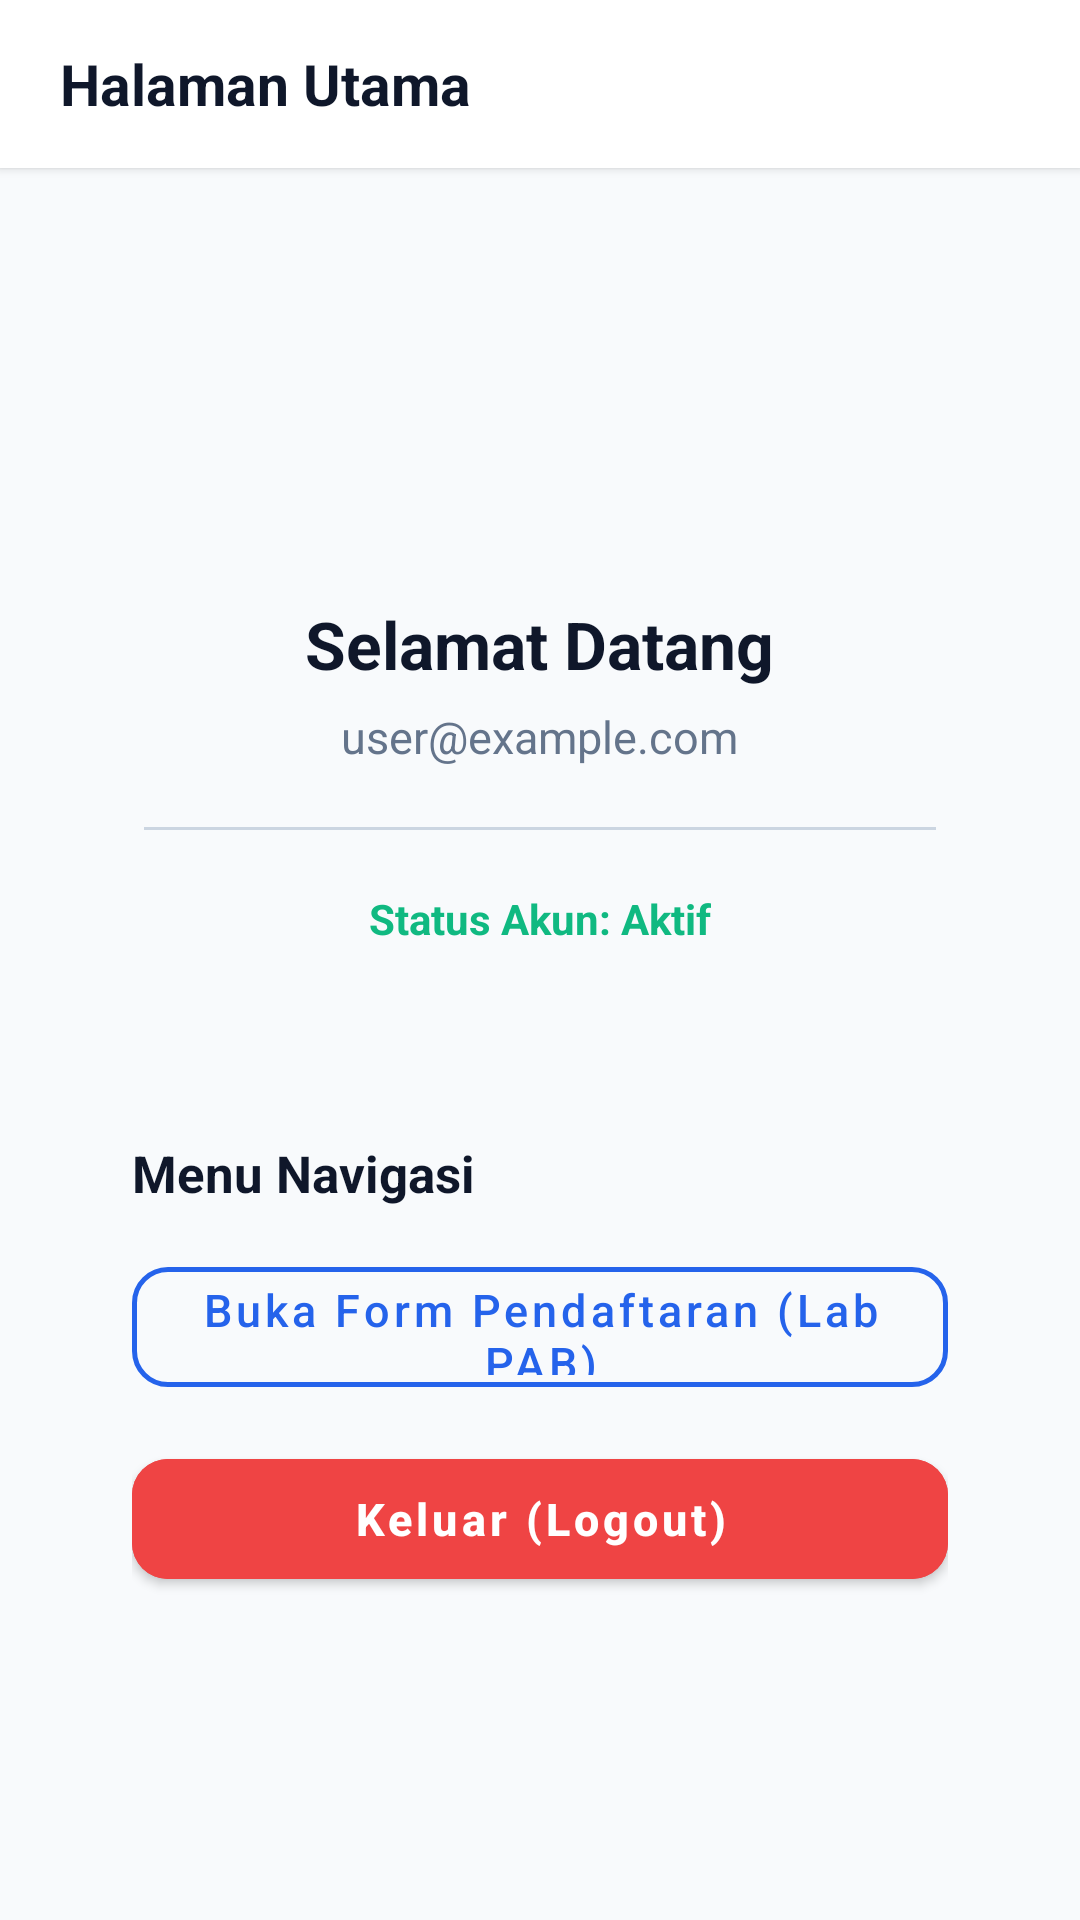

Produce the Android XML layout that renders to this screen, including the resource entries it uses.
<!-- AndroidManifest.xml: activity theme Theme.PAB_2301.NoActionBar -->
<!-- res/layout/activity_home.xml -->
<?xml version="1.0" encoding="utf-8"?>
<LinearLayout xmlns:android="http://schemas.android.com/apk/res/android"
    xmlns:app="http://schemas.android.com/apk/res-auto"
    xmlns:tools="http://schemas.android.com/tools"
    android:id="@+id/rootContainer"
    android:layout_width="match_parent"
    android:layout_height="match_parent"
    android:background="@color/background_light"
    android:orientation="vertical">

    
    <RelativeLayout
        android:id="@+id/topBar"
        android:layout_width="match_parent"
        android:layout_height="56dp"
        android:background="@color/surface_white"
        android:elevation="2dp"
        android:paddingStart="20dp"
        android:paddingEnd="20dp">

        <TextView
            android:id="@+id/tvTopBarTitle"
            android:layout_width="wrap_content"
            android:layout_height="wrap_content"
            android:layout_centerVertical="true"
            android:text="@string/title_home"
            android:textColor="@color/text_primary"
            android:textSize="19sp"
            android:textStyle="bold" />
    </RelativeLayout>

    
    <ScrollView
        android:id="@+id/rootScrollView"
        android:layout_width="match_parent"
        android:layout_height="0dp"
        android:layout_weight="1"
        android:fillViewport="true">

        <LinearLayout
            android:layout_width="match_parent"
            android:layout_height="wrap_content"
            android:orientation="vertical"
            android:padding="24dp">

            
            <LinearLayout
                android:layout_width="match_parent"
                android:layout_height="wrap_content"
                android:background="@drawable/bg_card"
                android:elevation="2dp"
                android:gravity="center_horizontal"
                android:orientation="vertical"
                android:padding="24dp">

                <FrameLayout
                    android:layout_width="80dp"
                    android:layout_height="80dp"
                    android:layout_marginBottom="16dp"
                    android:background="@drawable/bg_circle_icon">

                    <ImageView
                        android:layout_width="44dp"
                        android:layout_height="44dp"
                        android:layout_gravity="center"
                        android:src="@drawable/ic_person"
                        app:tint="@color/primary"
                        tools:ignore="ContentDescription" />
                </FrameLayout>

                <TextView
                    android:id="@+id/tvWelcomeTitle"
                    android:layout_width="wrap_content"
                    android:layout_height="wrap_content"
                    android:text="@string/welcome_user"
                    android:textColor="@color/text_primary"
                    android:textSize="22sp"
                    android:textStyle="bold" />

                <TextView
                    android:id="@+id/tvUserEmail"
                    android:layout_width="wrap_content"
                    android:layout_height="wrap_content"
                    android:layout_marginTop="6dp"
                    android:text="user@example.com"
                    android:textColor="@color/text_secondary"
                    android:textSize="15sp" />

                <View
                    android:layout_width="match_parent"
                    android:layout_height="1dp"
                    android:layout_marginTop="20dp"
                    android:layout_marginBottom="20dp"
                    android:background="@color/input_border" />

                <TextView
                    android:layout_width="wrap_content"
                    android:layout_height="wrap_content"
                    android:text="Status Akun: Aktif"
                    android:textColor="@color/success"
                    android:textSize="14sp"
                    android:textStyle="bold" />
            </LinearLayout>

            
            <LinearLayout
                android:layout_width="match_parent"
                android:layout_height="wrap_content"
                android:layout_marginTop="20dp"
                android:background="@drawable/bg_card"
                android:elevation="2dp"
                android:orientation="vertical"
                android:padding="20dp">

                <TextView
                    android:layout_width="wrap_content"
                    android:layout_height="wrap_content"
                    android:layout_marginBottom="14dp"
                    android:text="Menu Navigasi"
                    android:textColor="@color/text_primary"
                    android:textSize="17sp"
                    android:textStyle="bold" />

                <com.google.android.material.button.MaterialButton
                    android:id="@+id/btnOpenForm"
                    style="@style/Widget.MaterialComponents.Button.OutlinedButton"
                    android:layout_width="match_parent"
                    android:layout_height="52dp"
                    android:layout_marginBottom="12dp"
                    android:text="Buka Form Pendaftaran (Lab PAB)"
                    android:textAllCaps="false"
                    android:textColor="@color/primary"
                    android:textSize="15sp"
                    app:cornerRadius="12dp"
                    app:strokeColor="@color/primary"
                    app:strokeWidth="1.5dp" />

                <com.google.android.material.button.MaterialButton
                    android:id="@+id/btnLogout"
                    android:layout_width="match_parent"
                    android:layout_height="52dp"
                    android:backgroundTint="@color/danger"
                    android:text="@string/btn_logout"
                    android:textAllCaps="false"
                    android:textColor="@color/white"
                    android:textSize="15sp"
                    android:textStyle="bold"
                    app:cornerRadius="12dp" />

            </LinearLayout>

        </LinearLayout>
    </ScrollView>

</LinearLayout>
<!-- resources referenced by this layout -->
<resources>
  <color name="background_light">#F8FAFC</color>
  <color name="danger">#EF4444</color>
  <color name="input_border">#CBD5E1</color>
  <color name="primary">#2563EB</color>
  <color name="success">#10B981</color>
  <color name="surface_white">#FFFFFF</color>
  <color name="text_primary">#0F172A</color>
  <color name="text_secondary">#64748B</color>
  <color name="white">#FFFFFFFF</color>
  <string name="btn_logout">Keluar (Logout)</string>
  <string name="title_home">Halaman Utama</string>
  <string name="welcome_user">Selamat Datang</string>
  <style name="Theme.PAB_2301.NoActionBar" parent="Theme.MaterialComponents.DayNight.NoActionBar">
          <item name="colorPrimary">@color/primary</item>
          <item name="colorPrimaryVariant">@color/primary_variant</item>
          <item name="colorOnPrimary">@color/white</item>
          <item name="colorSecondary">@color/teal_200</item>
          <item name="colorSecondaryVariant">@color/teal_700</item>
          <item name="colorOnSecondary">@color/black</item>
          <item name="android:statusBarColor">@color/background_light</item>
          <item name="android:windowLightStatusBar" tools:targetApi="m">true</item>
      </style>
  <color name="primary_variant">#1D4ED8</color>
  <color name="teal_200">#FF03DAC5</color>
  <color name="teal_700">#FF018786</color>
  <color name="black">#FF000000</color>
</resources>
